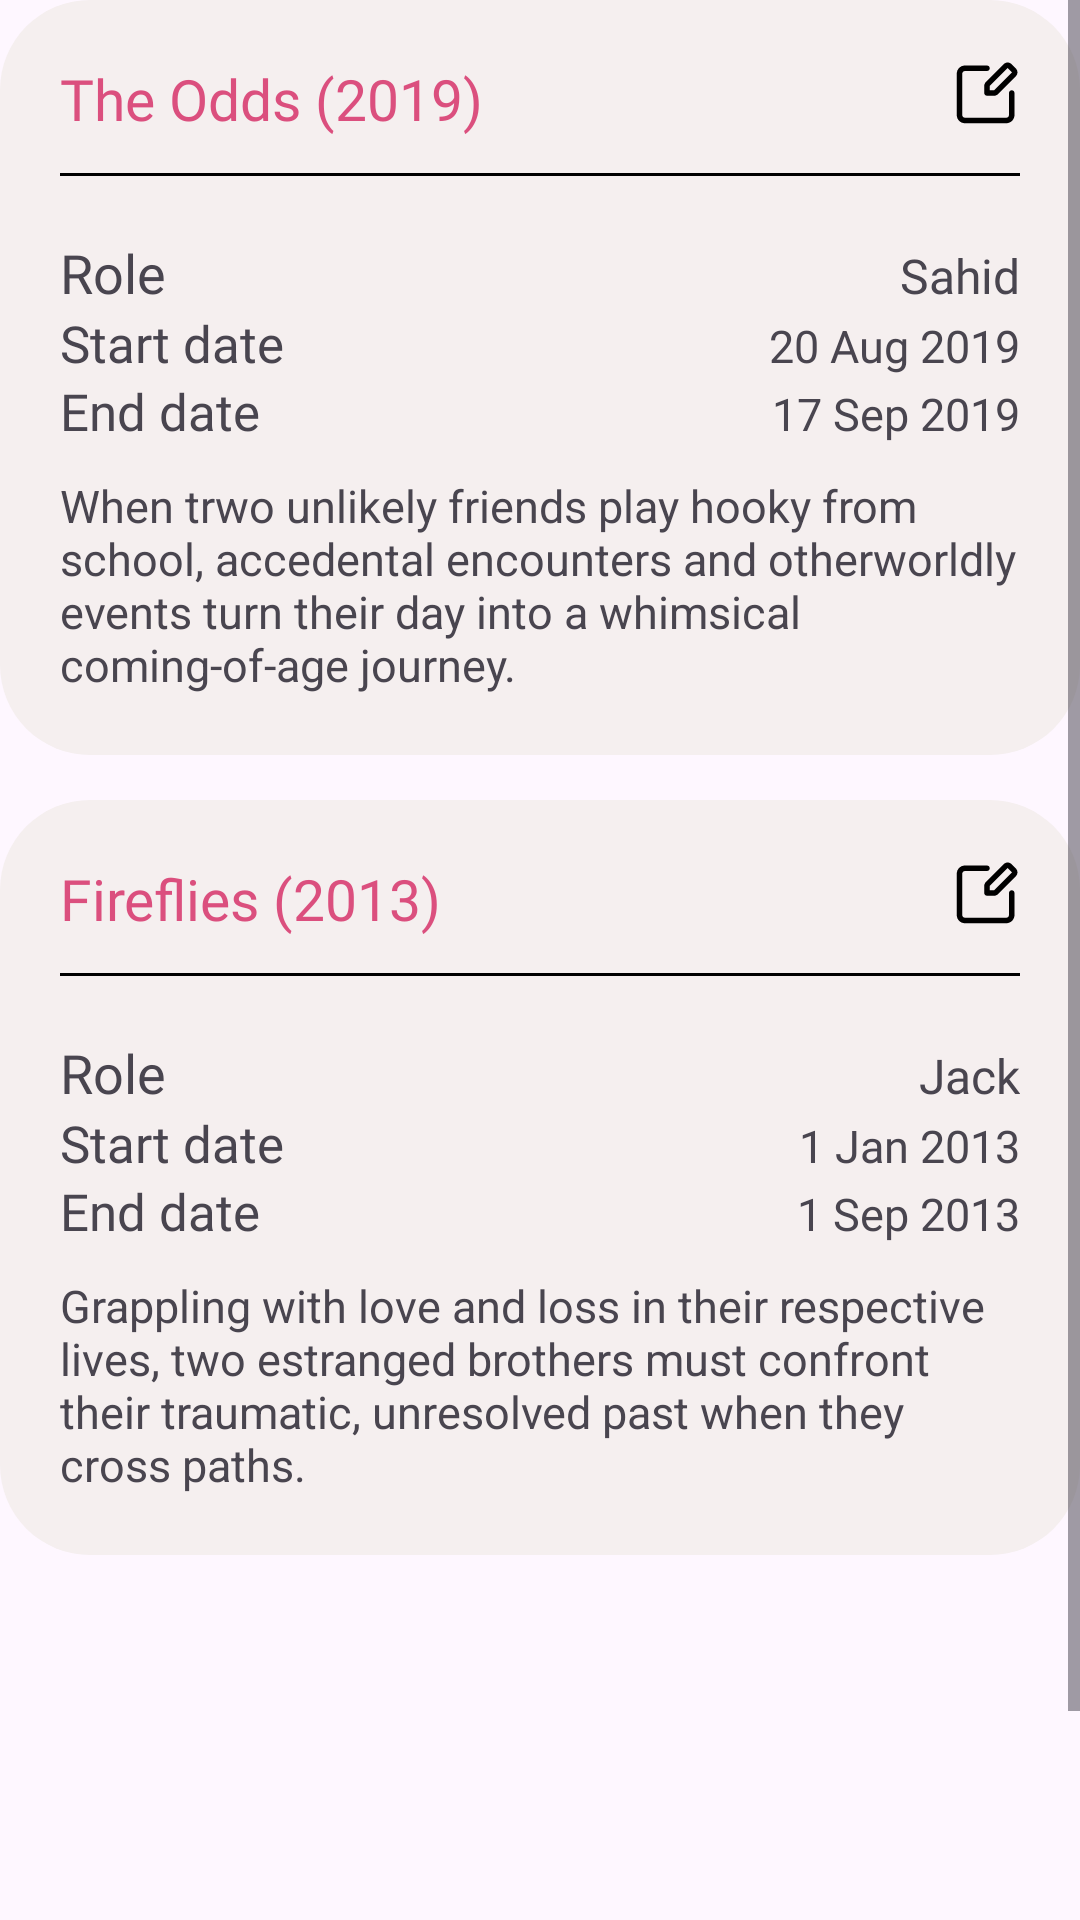

This screen was rendered from an Android layout file. Write that file and the resources it references.
<!-- AndroidManifest.xml: application theme Theme.TalentTrack -->
<!-- res/layout/fragment_exp_profile.xml -->
<?xml version="1.0" encoding="utf-8"?>
<RelativeLayout xmlns:android="http://schemas.android.com/apk/res/android"
    xmlns:tools="http://schemas.android.com/tools"
    android:layout_width="match_parent"
    android:layout_height="match_parent"
    tools:context=".DetailProfile.ExpProfileFragment">

    <ScrollView
        android:layout_width="match_parent"
        android:layout_height="wrap_content">



    <LinearLayout
        android:layout_width="match_parent"
        android:layout_height="wrap_content"
        android:orientation="vertical"
        android:paddingBottom="200dp">


        <RelativeLayout

            android:layout_width="match_parent"
            android:layout_height="wrap_content"
            android:background="@drawable/round_back"
            android:backgroundTint="#F5EFEF"
            android:padding="20dp">

            <View
                android:id="@+id/editProjectBtn"
                android:layout_width="22dp"
                android:layout_height="22dp"
                android:layout_alignParentRight="true"
                android:background="@drawable/ic_edit_btn2" />

            <TextView
                android:id="@+id/projectsProf"
                android:layout_width="wrap_content"
                android:layout_height="wrap_content"
                android:fontFamily="@font/proxima_nova_semibold"
                android:text="The Odds (2019)"
                android:textColor="#DB4F7E"
                android:textSize="19sp" />
            <View
                android:id="@+id/divider2"
                android:layout_width="match_parent"
                android:layout_height="1dp"
                android:background="@color/black"
                android:layout_below="@+id/projectsProf"
                android:layout_marginTop="12dp"/>

            <LinearLayout
                android:layout_width="match_parent"
                android:layout_height="wrap_content"
                android:layout_below="@+id/divider2"
                android:layout_marginTop="10dp"
                android:orientation="vertical">


                <LinearLayout
                    android:layout_width="match_parent"
                    android:layout_height="wrap_content"
                    android:layout_marginTop="10dp">

                    <TextView
                        android:layout_width="wrap_content"
                        android:layout_height="wrap_content"
                        android:layout_weight="1"
                        android:fontFamily="@font/proxima_nova_semibold"
                        android:text="Role"
                        android:textSize="18sp" />

                    <TextView
                        android:id="@+id/roleExp"
                        android:layout_width="wrap_content"
                        android:layout_height="wrap_content"
                        android:fontFamily="@font/proxima_nova_reg"
                        android:text="Sahid"
                        android:textSize="16sp" />

                </LinearLayout>

                <LinearLayout
                    android:layout_width="match_parent"
                    android:layout_height="wrap_content">

                    <TextView
                        android:layout_width="wrap_content"
                        android:layout_height="wrap_content"
                        android:layout_weight="1"
                        android:fontFamily="@font/proxima_nova_semibold"
                        android:text="Start date "
                        android:textSize="17sp" />

                    <TextView
                        android:layout_width="wrap_content"
                        android:layout_height="wrap_content"
                        android:fontFamily="@font/proxima_nova_reg"
                        android:text="20 Aug 2019"
                        android:textSize="15sp" />

                </LinearLayout>

                <LinearLayout
                    android:layout_width="match_parent"
                    android:layout_height="wrap_content">

                    <TextView
                        android:layout_width="wrap_content"
                        android:layout_height="wrap_content"
                        android:layout_weight="1"
                        android:fontFamily="@font/proxima_nova_semibold"
                        android:text="End date"
                        android:textSize="17sp" />

                    <TextView
                        android:id="@+id/endDateProf"
                        android:layout_width="wrap_content"
                        android:layout_height="wrap_content"
                        android:fontFamily="@font/proxima_nova_reg"
                        android:text="17 Sep 2019"
                        android:textSize="15sp" />

                </LinearLayout>

                <TextView
                    android:layout_width="wrap_content"
                    android:layout_height="wrap_content"
                    android:layout_marginTop="10dp"
                    android:text="When trwo unlikely friends play hooky from school, accedental encounters and otherworldly events turn their day into a whimsical coming-of-age journey."
                    android:textSize="15sp" />
            </LinearLayout>

        </RelativeLayout>

        <RelativeLayout

            android:layout_width="match_parent"
            android:layout_height="wrap_content"
            android:background="@drawable/round_back"
            android:backgroundTint="#F5EFEF"
            android:layout_marginTop="15dp"
            android:padding="20dp">

            <View
                android:layout_width="22dp"
                android:layout_height="22dp"
                android:layout_alignParentRight="true"
                android:background="@drawable/ic_edit_btn2" />

            <TextView
                android:id="@+id/projectsProf2"
                android:layout_width="wrap_content"
                android:layout_height="wrap_content"
                android:fontFamily="@font/proxima_nova_semibold"
                android:text="Fireflies (2013)"
                android:textColor="#DB4F7E"
                android:textSize="19sp" />
            <View
                android:id="@+id/divider3"
                android:layout_width="match_parent"
                android:layout_height="1dp"
                android:background="@color/black"
                android:layout_below="@+id/projectsProf2"
                android:layout_marginTop="12dp"/>

            <LinearLayout
                android:layout_width="match_parent"
                android:layout_height="wrap_content"
                android:layout_below="@+id/divider3"
                android:layout_marginTop="10dp"
                android:orientation="vertical">


                <LinearLayout
                    android:layout_width="match_parent"
                    android:layout_height="wrap_content"
                    android:layout_marginTop="10dp">

                    <TextView
                        android:layout_width="wrap_content"
                        android:layout_height="wrap_content"
                        android:layout_weight="1"
                        android:fontFamily="@font/proxima_nova_semibold"
                        android:text="Role"
                        android:textSize="18sp" />

                    <TextView
                        android:layout_width="wrap_content"
                        android:layout_height="wrap_content"
                        android:fontFamily="@font/proxima_nova_reg"
                        android:text="Jack"
                        android:textSize="16sp" />

                </LinearLayout>

                <LinearLayout
                    android:layout_width="match_parent"
                    android:layout_height="wrap_content">

                    <TextView
                        android:layout_width="wrap_content"
                        android:layout_height="wrap_content"
                        android:layout_weight="1"
                        android:fontFamily="@font/proxima_nova_semibold"
                        android:text="Start date "
                        android:textSize="17sp" />

                    <TextView
                        android:id="@+id/startDateExp"
                        android:layout_width="wrap_content"
                        android:layout_height="wrap_content"
                        android:fontFamily="@font/proxima_nova_reg"
                        android:text="1 Jan 2013"
                        android:textSize="15sp" />

                </LinearLayout>

                <LinearLayout
                    android:layout_width="match_parent"
                    android:layout_height="wrap_content">

                    <TextView
                        android:layout_width="wrap_content"
                        android:layout_height="wrap_content"
                        android:layout_weight="1"
                        android:fontFamily="@font/proxima_nova_semibold"
                        android:text="End date"
                        android:textSize="17sp" />

                    <TextView
                        android:layout_width="wrap_content"
                        android:layout_height="wrap_content"
                        android:fontFamily="@font/proxima_nova_reg"
                        android:text="1 Sep 2013"
                        android:textSize="15sp" />

                </LinearLayout>

                <TextView
                    android:layout_width="wrap_content"
                    android:layout_height="wrap_content"
                    android:layout_marginTop="10dp"
                    android:text="Grappling with love and loss in their respective lives, two estranged brothers must confront their traumatic, unresolved past when they cross paths."
                    android:textSize="15sp" />
            </LinearLayout>

        </RelativeLayout>



    </LinearLayout>


    </ScrollView>


</RelativeLayout>
<!-- resources referenced by this layout -->
<resources>
  <color name="black">#FF000000</color>
  <!-- drawable ic_edit_btn2 (drawable) -->
  <vector xmlns:android="http://schemas.android.com/apk/res/android"
      android:width="24dp"
      android:height="24dp"
      android:viewportWidth="24"
      android:viewportHeight="24">
    <path
        android:pathData="M18.086,1.5C18.867,0.719 20.133,0.719 20.914,1.5L22.5,3.086C23.281,3.867 23.281,5.133 22.5,5.914L16,12.414C15.625,12.789 15.116,13 14.586,13H12C11.448,13 11,12.552 11,12V9.414C11,8.884 11.211,8.375 11.586,8L18.086,1.5ZM21.086,4.5L19.5,2.914L13,9.414V11H14.586L21.086,4.5ZM4,4C3.448,4 3,4.448 3,5V20C3,20.552 3.448,21 4,21H19C19.552,21 20,20.552 20,20V12C20,11.448 20.448,11 21,11C21.552,11 22,11.448 22,12V20C22,21.657 20.657,23 19,23H4C2.343,23 1,21.657 1,20V5C1,3.343 2.343,2 4,2H12C12.552,2 13,2.448 13,3C13,3.552 12.552,4 12,4H4Z"
        android:fillColor="#000000"
        android:fillType="evenOdd"/>
  </vector>
  <!-- drawable round_back (drawable) -->
  <?xml version="1.0" encoding="utf-8"?>
  <shape xmlns:android="http://schemas.android.com/apk/res/android" android:shape="rectangle">
  
      <solid android:color="#FFDAD9"/>
      <corners android:radius="30dp"/>
  
  </shape>
  <style name="Theme.TalentTrack" parent="Theme.Material3.DayNight.NoActionBar">
          
          <item name="colorPrimary">@color/purple_500</item>
          <item name="colorPrimaryVariant">@color/purple_700</item>
          <item name="colorOnPrimary">@color/white</item>
          
          <item name="colorSecondary">@color/teal_200</item>
          <item name="colorSecondaryVariant">@color/teal_700</item>
          <item name="colorOnSecondary">@color/black</item>
          
          <item name="android:statusBarColor" tools:targetApi="l">?attr/colorPrimaryVariant</item>
          
  
  
      </style>
  <color name="purple_500">#DB4F7E</color>
  <color name="purple_700">#DB4F7E</color>
  <color name="white">#FFFFFFFF</color>
  <color name="teal_200">#FF03DAC5</color>
  <color name="teal_700">#FF018786</color>
</resources>
